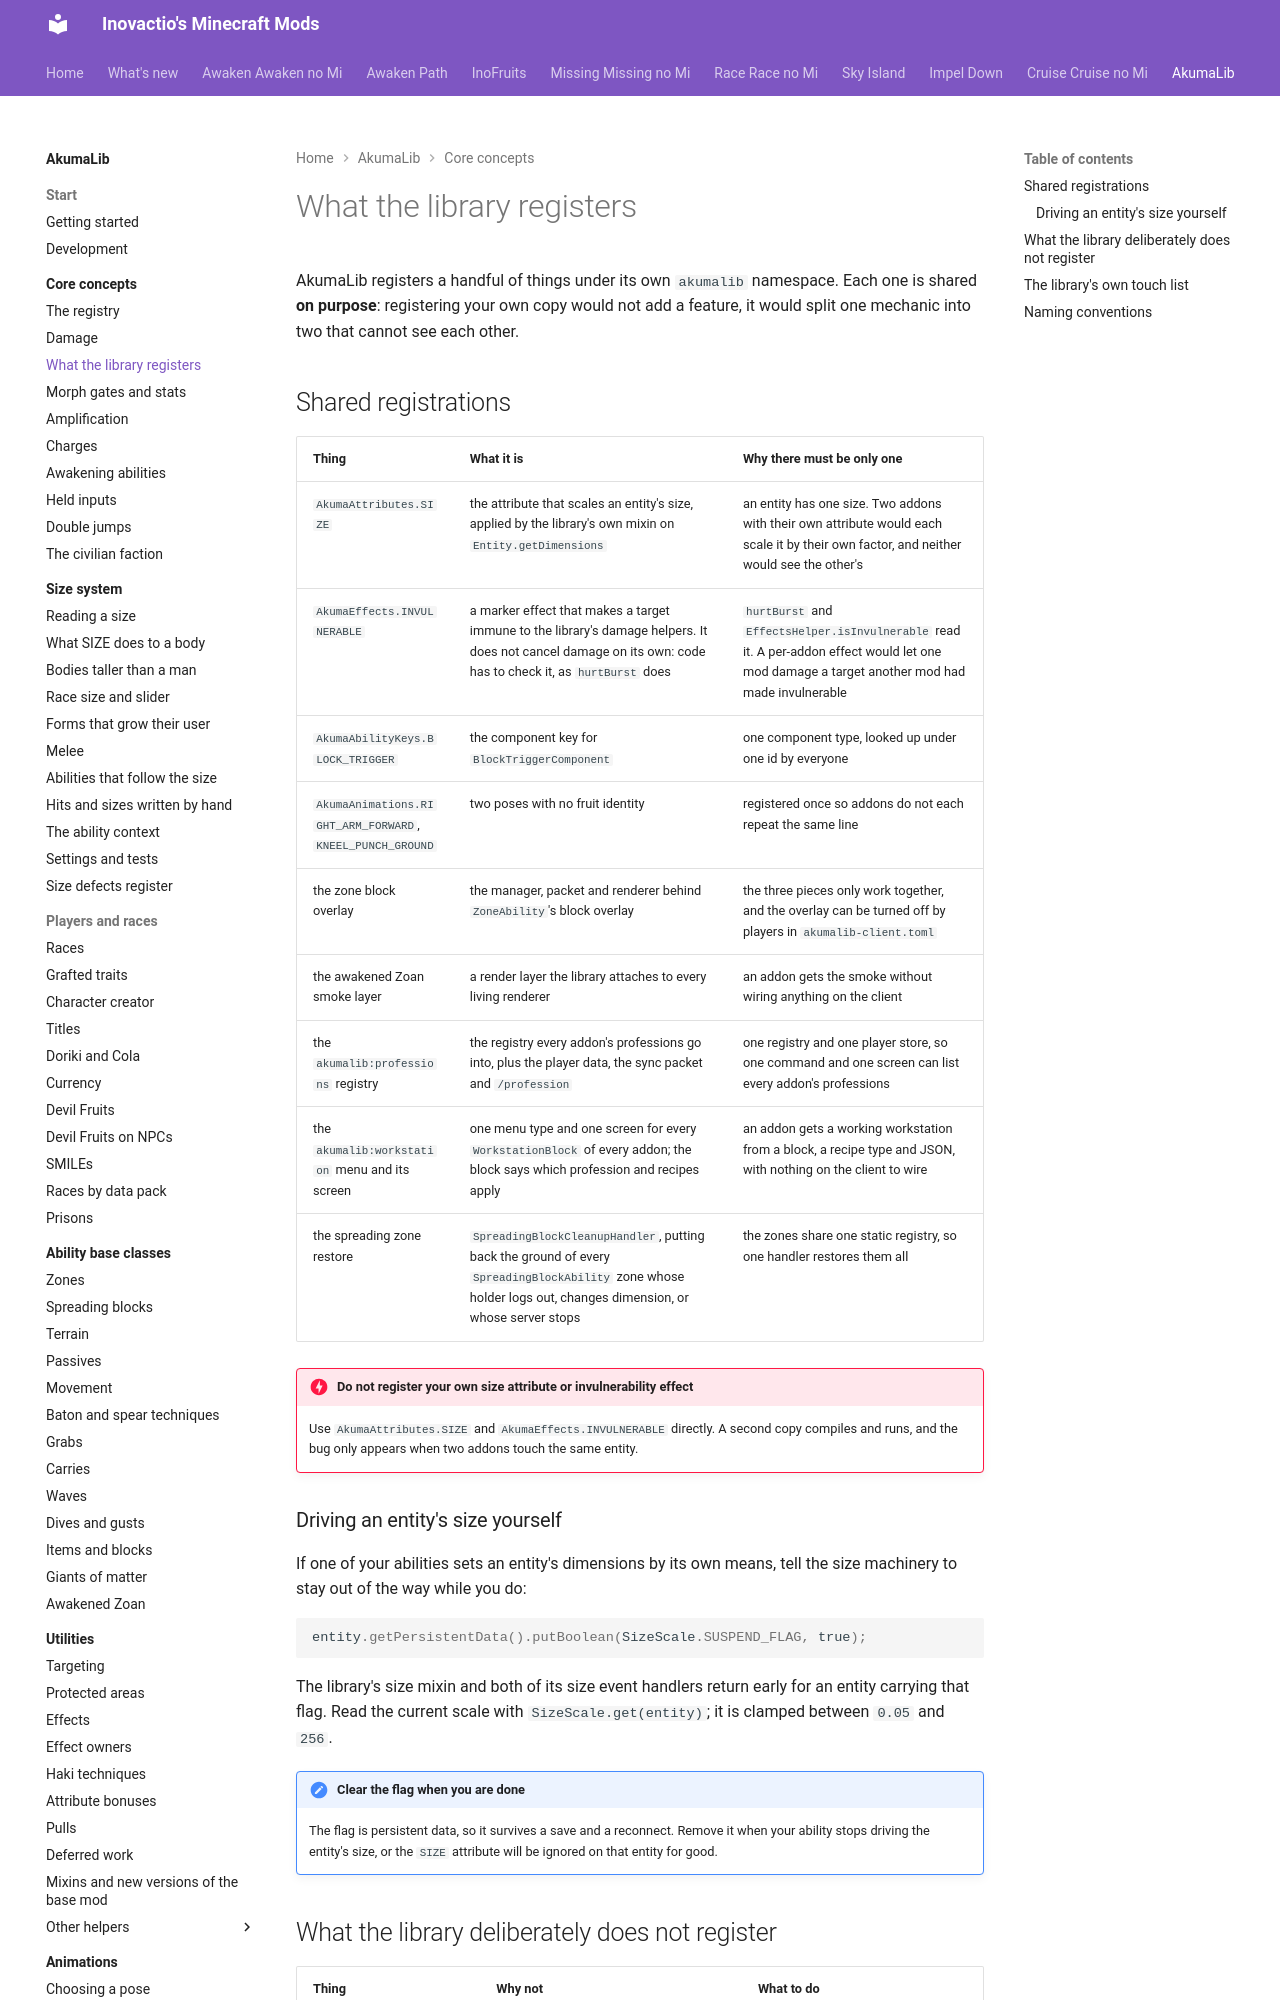

repository: Inovactio/inovactio.github.io · page: akumalib/core-concepts/library-registrations/index.html · generator: mkdocs

# What the library registers

AkumaLib registers a handful of things under its own `akumalib` namespace. Each one is shared **on purpose**: registering your own copy would not add a feature, it would split one mechanic into two that cannot see each other.

## Shared registrations

| Thing | What it is | Why there must be only one |
|---|---|---|
| `AkumaAttributes.SIZE` | the attribute that scales an entity's size, applied by the library's own mixin on `Entity.getDimensions` | an entity has one size. Two addons with their own attribute would each scale it by their own factor, and neither would see the other's |
| `AkumaEffects.INVULNERABLE` | a marker effect that makes a target immune to the library's damage helpers. It does not cancel damage on its own: code has to check it, as `hurtBurst` does | `hurtBurst` and `EffectsHelper.isInvulnerable` read it. A per-addon effect would let one mod damage a target another mod had made invulnerable |
| `AkumaAbilityKeys.BLOCK_TRIGGER` | the component key for `BlockTriggerComponent` | one component type, looked up under one id by everyone |
| `AkumaAnimations.RIGHT_ARM_FORWARD`, `KNEEL_PUNCH_GROUND` | two poses with no fruit identity | registered once so addons do not each repeat the same line |
| the zone block overlay | the manager, packet and renderer behind `ZoneAbility`'s block overlay | the three pieces only work together, and the overlay can be turned off by players in `akumalib-client.toml` |
| the awakened Zoan smoke layer | a render layer the library attaches to every living renderer | an addon gets the smoke without wiring anything on the client |
| the `akumalib:professions` registry | the registry every addon's professions go into, plus the player data, the sync packet and `/profession` | one registry and one player store, so one command and one screen can list every addon's professions |
| the `akumalib:workstation` menu and its screen | one menu type and one screen for every `WorkstationBlock` of every addon; the block says which profession and recipes apply | an addon gets a working workstation from a block, a recipe type and JSON, with nothing on the client to wire |
| the spreading zone restore | `SpreadingBlockCleanupHandler`, putting back the ground of every `SpreadingBlockAbility` zone whose holder logs out, changes dimension, or whose server stops | the zones share one static registry, so one handler restores them all |

!!! danger "Do not register your own size attribute or invulnerability effect"
    Use `AkumaAttributes.SIZE` and `AkumaEffects.INVULNERABLE` directly. A second copy compiles and runs, and the bug only appears when two addons touch the same entity.
